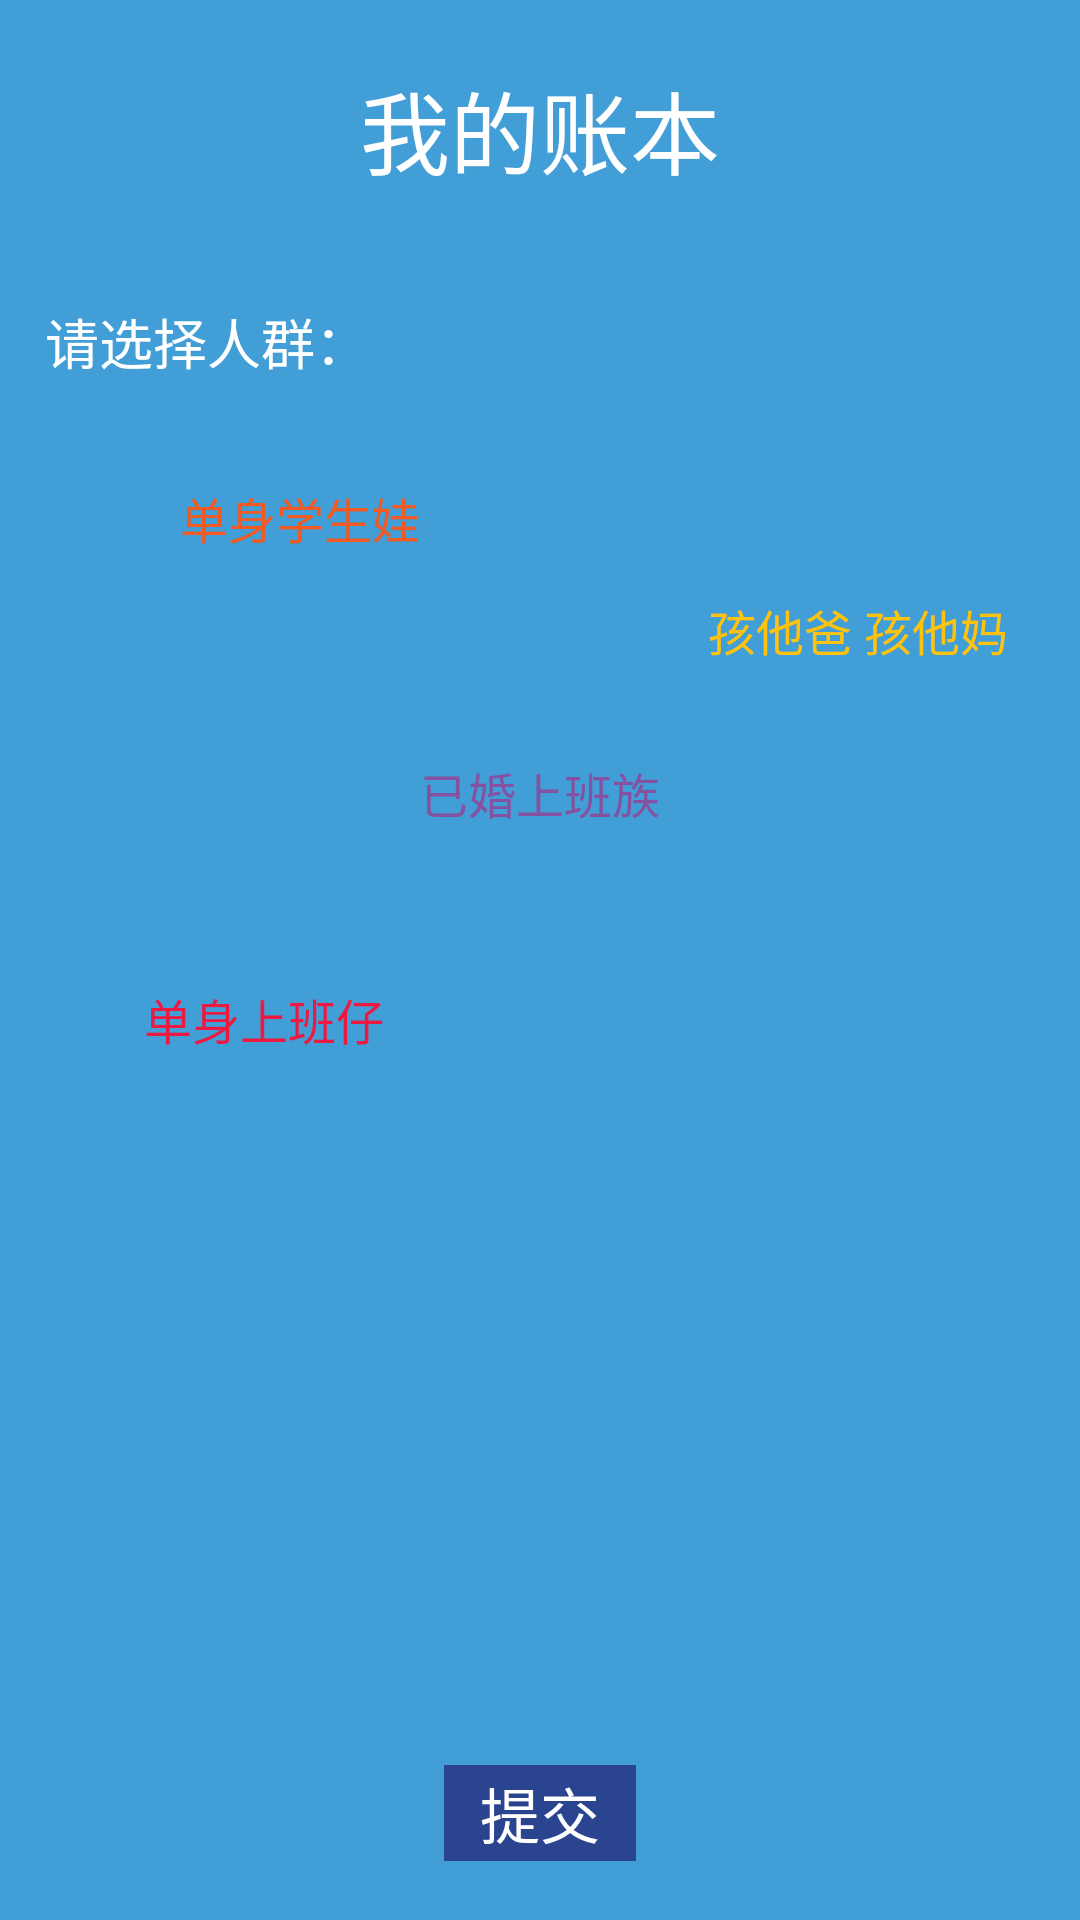

The Android layout XML behind this screen, and the referenced resources:
<!-- AndroidManifest.xml: activity theme android:Theme.Holo.Light.NoActionBar -->
<!-- res/layout/activity_splash.xml -->
<LinearLayout xmlns:android="http://schemas.android.com/apk/res/android"
    xmlns:tools="http://schemas.android.com/tools"
    android:layout_width="match_parent"
    android:layout_height="match_parent"
    android:background="#429ED6"
    android:orientation="vertical"
    tools:context=".SplashActivity" >

    <LinearLayout
        android:layout_width="match_parent"
        android:layout_height="match_parent"
        android:layout_weight="5"
        android:orientation="vertical" >

        <TextView
            android:id="@+id/textView1"
            android:layout_width="wrap_content"
            android:layout_height="wrap_content"
            android:layout_alignParentTop="true"
            android:layout_centerHorizontal="true"
            android:layout_gravity="center"
            android:layout_marginTop="21dp"
            android:text="我的账本"
            android:textAppearance="?android:attr/textAppearanceLarge"
            android:textColor="#fff"
            android:textSize="30sp" />

        <TextView
            android:id="@+id/textView2"
            android:layout_width="wrap_content"
            android:layout_height="wrap_content"
            android:layout_alignParentLeft="true"
            android:layout_below="@+id/textView1"
            android:layout_marginLeft="15dp"
            android:layout_marginTop="36dp"
            android:text="请选择人群："
            android:textAppearance="?android:attr/textAppearanceMedium"
            android:textColor="#fff" />

        <RadioGroup
           android:layout_marginTop="20dp"
            android:layout_gravity="center"
            android:layout_width="match_parent"
            android:layout_height="match_parent" >

            <RadioButton
                android:id="@+id/dog_stu"
                android:layout_width="wrap_content"
                android:layout_height="wrap_content"
                android:layout_below="@+id/textView2"
                android:layout_marginLeft="60dp"
                android:layout_marginTop="14dp"
                android:layout_toLeftOf="@+id/textView1"
                android:background="@drawable/splash_menu_selector"
                android:button="@null"
                android:text="单身学生娃"
                android:textColor="#f15a22" />

            <RadioButton
                android:id="@+id/has_son"
                android:layout_width="wrap_content"
                android:layout_height="wrap_content"
                android:layout_centerHorizontal="true"
                android:layout_gravity="right"
                android:layout_marginRight="24dp"
                android:layout_marginTop="14dp"
                android:background="@drawable/splash_menu_selector"
                android:button="@null"
                android:text="孩他爸 孩他妈"
                android:textColor="#ffc20e" />

            <RadioButton
                android:id="@+id/cat_work"
                android:layout_width="wrap_content"
                android:layout_height="wrap_content"
                android:layout_gravity="center"
                android:layout_marginTop="31dp"
                android:background="@drawable/splash_menu_selector"
                android:button="@null"
                android:text="已婚上班族"
                android:textColor="#8552a1" />

            <RadioButton
                android:id="@+id/dog_work"
                android:layout_width="wrap_content"
                android:layout_height="wrap_content"
                android:layout_marginLeft="48dp"
                android:layout_marginTop="52dp"
                android:background="@drawable/splash_menu_selector"
                android:button="@null"
                android:text="单身上班仔"
                android:textColor="#ed1941" />
        </RadioGroup>
    </LinearLayout>

    <Button
        android:id="@+id/button4"
        android:layout_width="wrap_content"
        android:layout_height="35dp"
        android:layout_gravity="center"
        android:layout_marginBottom="20dp"
        android:layout_weight="0.3"
        android:textColor="#fff"
        android:background="#2b4490"
        android:onClick="open"
        android:text="提交"
        android:textSize="20sp" />

</LinearLayout>
<!-- resources referenced by this layout -->
<resources>

</resources>
